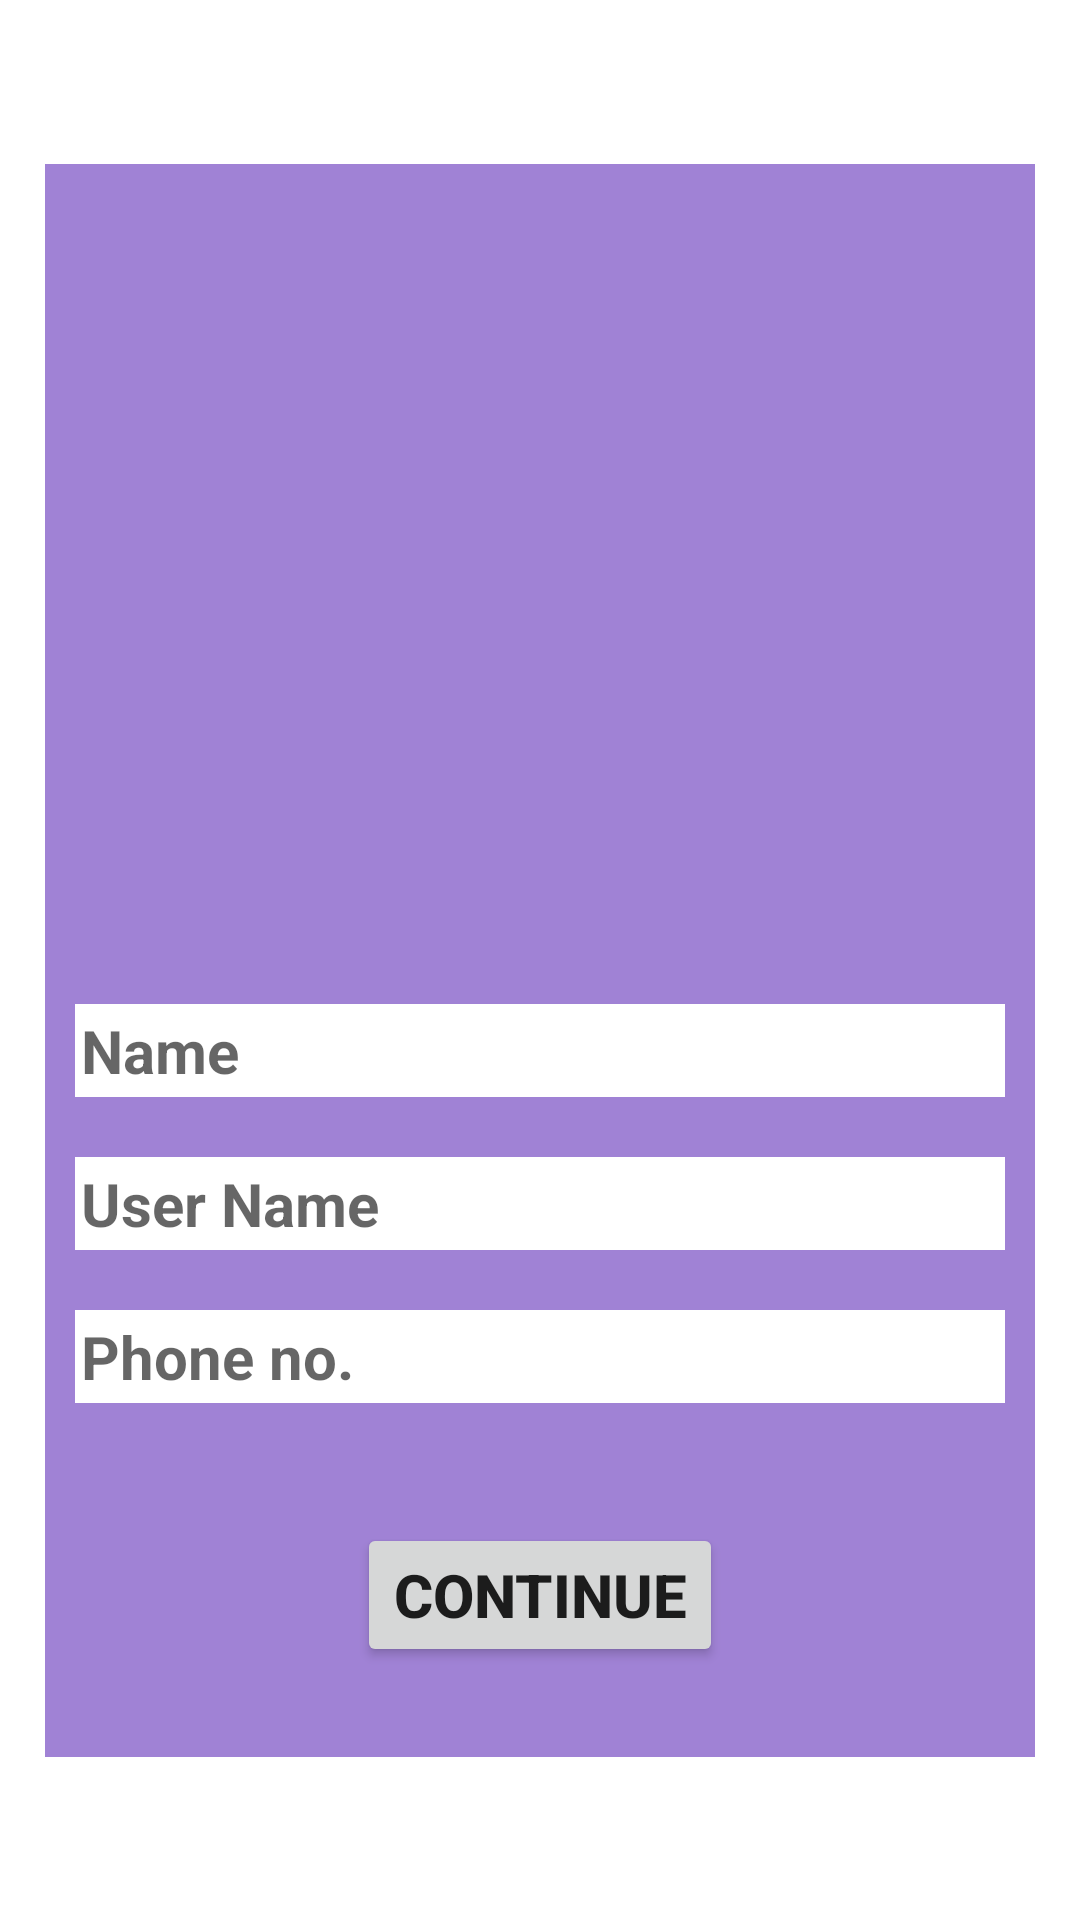

Android layout source for this screen:
<!-- AndroidManifest.xml: application theme Theme.MyBookStore -->
<!-- res/layout/activity_taking__data.xml -->
<?xml version="1.0" encoding="utf-8"?>

<androidx.constraintlayout.widget.ConstraintLayout xmlns:android="http://schemas.android.com/apk/res/android"
    xmlns:app="http://schemas.android.com/apk/res-auto"
    xmlns:tools="http://schemas.android.com/tools"
    android:layout_width="match_parent"
    android:layout_height="match_parent"
    tools:context=".taking_Data">


    <LinearLayout
        android:layout_width="match_parent"
        android:layout_height="wrap_content"
        android:orientation="vertical"
        android:layout_marginLeft="15dp"
        android:layout_marginRight="15dp"
        android:backgroundTint="@color/green"
        android:background="@color/green"
        app:layout_constraintBottom_toBottomOf="parent"
        app:layout_constraintEnd_toEndOf="parent"
        app:layout_constraintStart_toStartOf="parent"
        app:layout_constraintTop_toTopOf="parent">

        <ImageView
            android:id="@+id/imageView2"
            android:layout_width="150dp"
            android:layout_height="150dp"
            android:layout_marginTop="30dp"
            android:layout_gravity="center_horizontal"
            android:background="@android:color/transparent"
            android:backgroundTint="@android:color/transparent"
            tools:srcCompat="@tools:sample/avatars" />

        <EditText
            android:id="@+id/textView17"
            android:layout_marginTop="100dp"
            android:background="@color/white"
            android:backgroundTint="@color/white"
            android:textStyle="bold"
            android:textSize="20dp"
            android:padding="2dp"
            android:layout_marginLeft="10dp"
            android:layout_marginRight="10dp"
            android:layout_width="match_parent"
            android:layout_height="wrap_content"
            android:hint="Name" />

        <EditText
            android:id="@+id/textView18"
            android:background="@color/white"
            android:backgroundTint="@color/white"
            android:textStyle="bold"
            android:textSize="20dp"
            android:padding="2dp"
            android:layout_marginLeft="10dp"
            android:layout_marginRight="10dp"
            android:layout_marginTop="20dp"
            android:layout_width="match_parent"
            android:layout_height="wrap_content"
            android:hint="User Name" />

        <EditText
            android:id="@+id/textView19"
            android:background="@color/white"
            android:backgroundTint="@color/white"
            android:textStyle="bold"
            android:textSize="20dp"
            android:padding="2dp"
            android:layout_marginLeft="10dp"
            android:layout_marginRight="10dp"
            android:layout_marginTop="20dp"
            android:layout_marginBottom="40dp"
            android:layout_width="match_parent"
            android:layout_height="wrap_content"
            android:hint="Phone no."/>

        <Button
            android:id="@+id/button3"
            android:layout_width="wrap_content"
            android:layout_height="wrap_content"
            android:layout_gravity="center_horizontal"
            android:text="Continue"
            android:textSize="20dp"
            android:textStyle="bold"
            android:layout_marginBottom="30dp"/>

    </LinearLayout>
</androidx.constraintlayout.widget.ConstraintLayout>
<!-- resources referenced by this layout -->
<resources>
  <color name="green">#A082D5</color>
  <color name="white">#FFFFFFFF</color>
  <style name="Theme.MyBookStore" parent="Theme.MaterialComponents.DayNight.DarkActionBar">
          
          <item name="colorPrimary">@color/purple_500</item>
          <item name="colorPrimaryVariant">@color/purple_700</item>
          <item name="colorOnPrimary">@color/white</item>
          
          <item name="colorSecondary">@color/teal_200</item>
          <item name="colorSecondaryVariant">@color/teal_700</item>
          <item name="colorOnSecondary">@color/black</item>
          
          <item name="android:statusBarColor" tools:targetApi="l">?attr/colorPrimaryVariant</item>
          
      </style>
  <color name="purple_500">#FF6200EE</color>
  <color name="purple_700">#FF3700B3</color>
  <color name="teal_200">#FF03DAC5</color>
  <color name="teal_700">#FF018786</color>
  <color name="black">#FF000000</color>
</resources>
